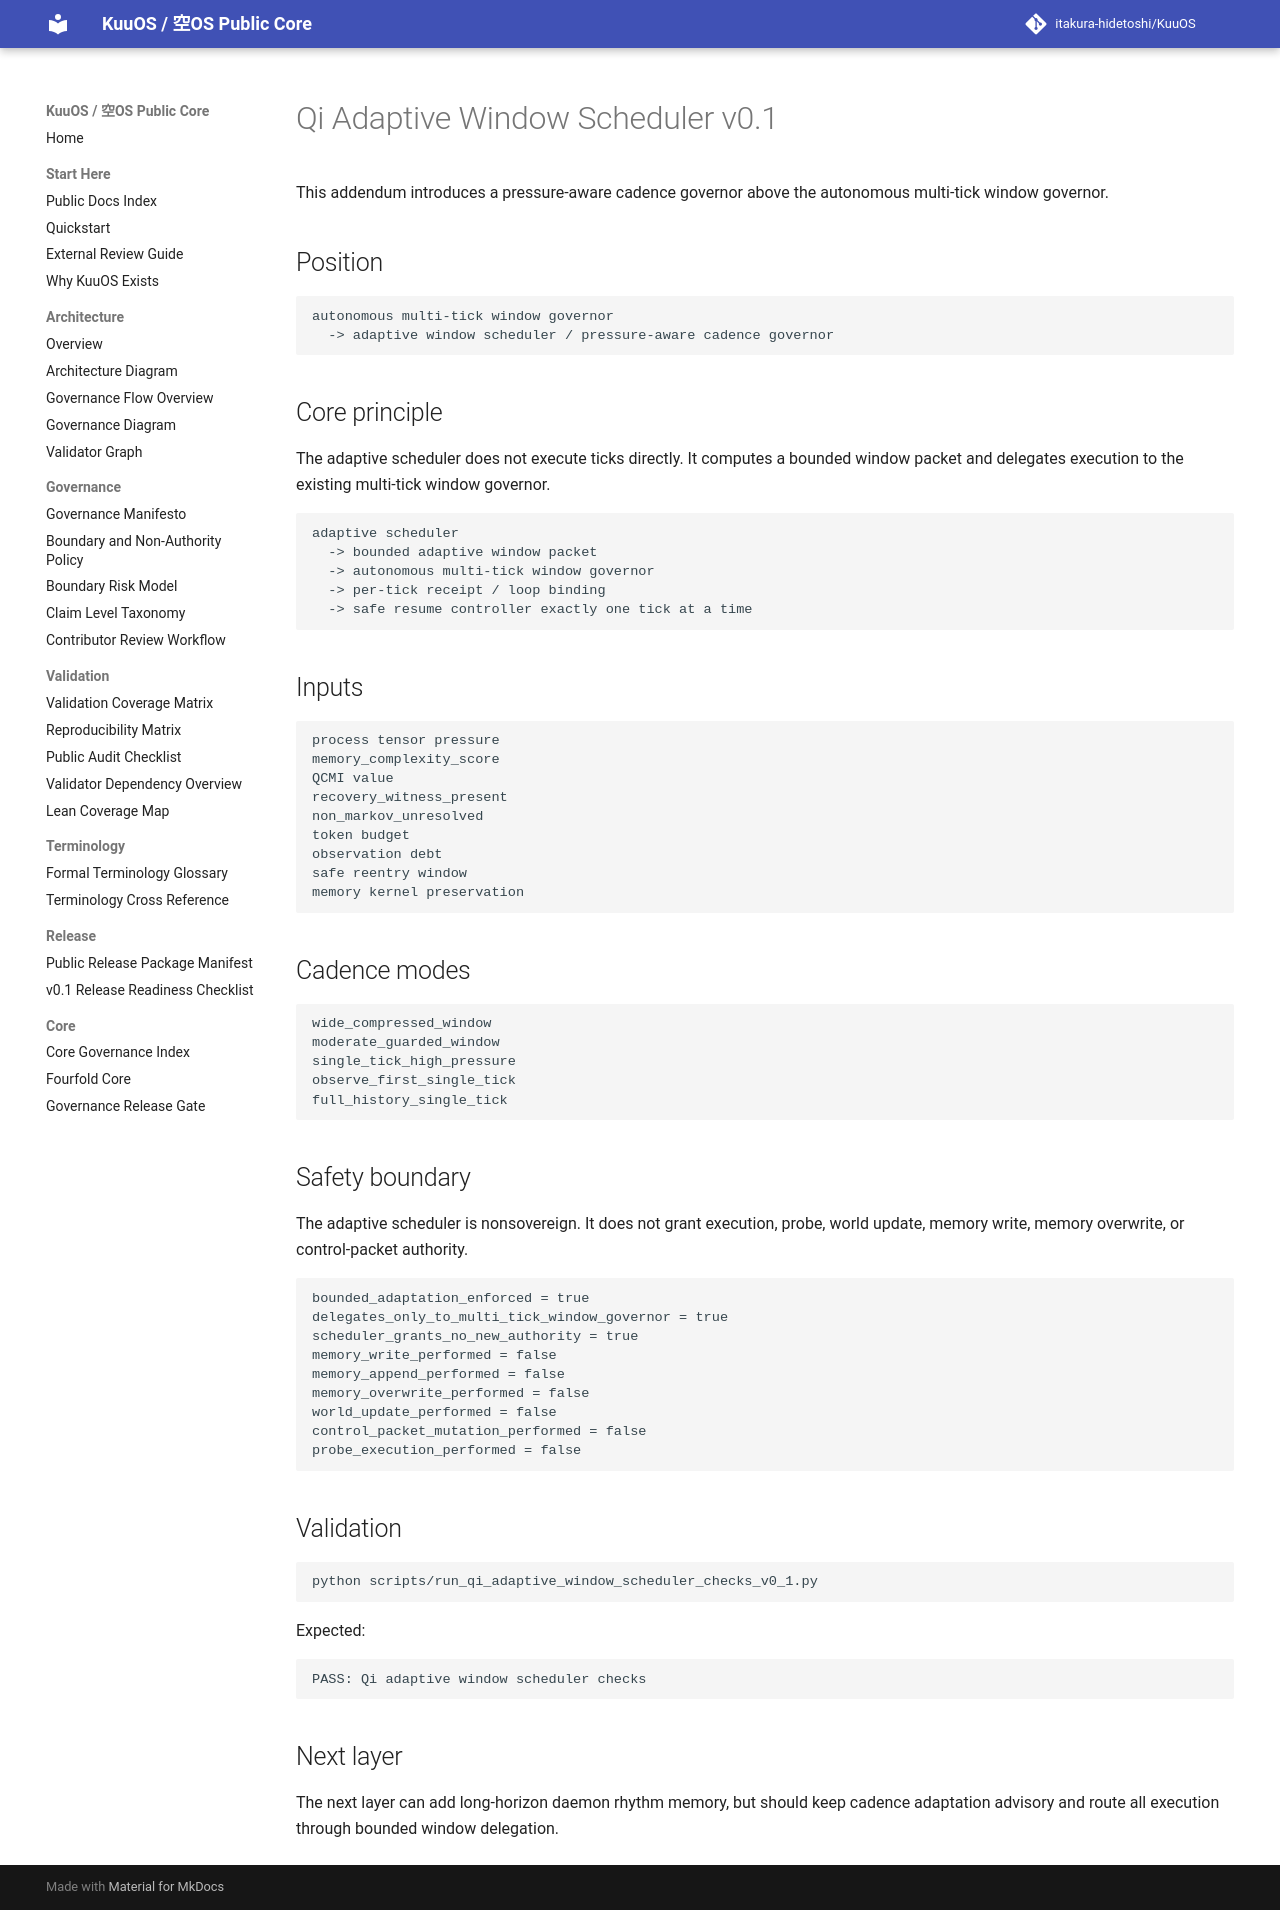

repository: itakura-hidetoshi/KuuOS · page: qi_adaptive_window_scheduler_note_v0_1/index.html · generator: mkdocs

# Qi Adaptive Window Scheduler v0.1

This addendum introduces a pressure-aware cadence governor above the autonomous multi-tick window governor.

## Position

```text
autonomous multi-tick window governor
  -> adaptive window scheduler / pressure-aware cadence governor
```

## Core principle

The adaptive scheduler does not execute ticks directly. It computes a bounded window packet and delegates execution to the existing multi-tick window governor.

```text
adaptive scheduler
  -> bounded adaptive window packet
  -> autonomous multi-tick window governor
  -> per-tick receipt / loop binding
  -> safe resume controller exactly one tick at a time
```

## Inputs

```text
process tensor pressure
memory_complexity_score
QCMI value
recovery_witness_present
non_markov_unresolved
token budget
observation debt
safe reentry window
memory kernel preservation
```

## Cadence modes

```text
wide_compressed_window
moderate_guarded_window
single_tick_high_pressure
observe_first_single_tick
full_history_single_tick
```

## Safety boundary

The adaptive scheduler is nonsovereign. It does not grant execution, probe, world update, memory write, memory overwrite, or control-packet authority.

```text
bounded_adaptation_enforced = true
delegates_only_to_multi_tick_window_governor = true
scheduler_grants_no_new_authority = true
memory_write_performed = false
memory_append_performed = false
memory_overwrite_performed = false
world_update_performed = false
control_packet_mutation_performed = false
probe_execution_performed = false
```

## Validation

```bash
python scripts/run_qi_adaptive_window_scheduler_checks_v0_1.py
```

Expected:

```text
PASS: Qi adaptive window scheduler checks
```

## Next layer

The next layer can add long-horizon daemon rhythm memory, but should keep cadence adaptation advisory and route all execution through bounded window delegation.
